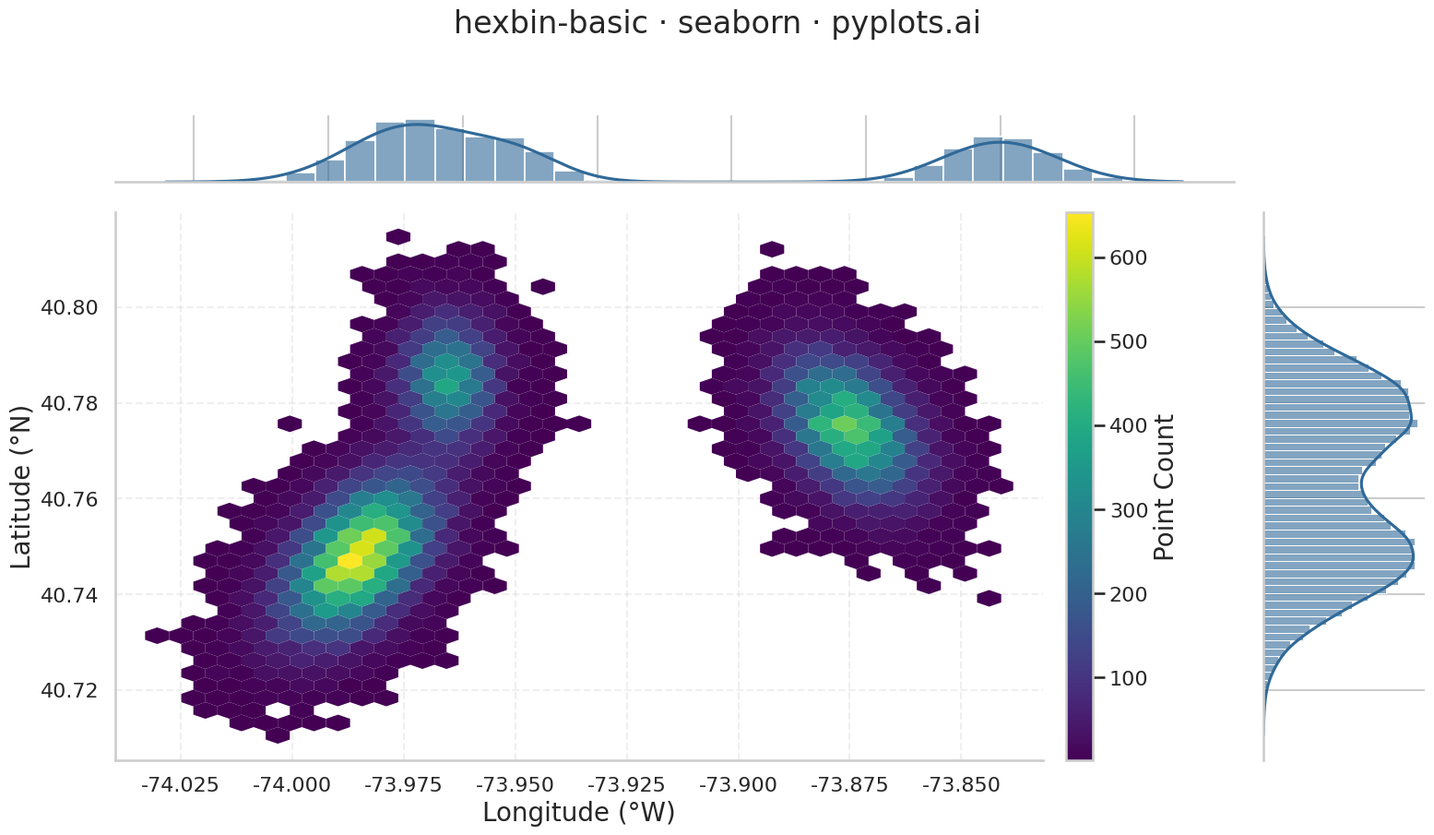

Recreate this plot in Python.
"""pyplots.ai
hexbin-basic: Basic Hexbin Plot
Library: seaborn 0.13.2 | Python 3.13.11
Quality: 82/100 | Created: 2025-12-23
"""

import matplotlib.pyplot as plt
import numpy as np
import pandas as pd
import seaborn as sns


# Data - simulate GPS coordinates for urban traffic hotspot analysis
np.random.seed(42)

# Create realistic GPS coordinate clusters representing traffic hotspots
# Using a larger dataset (50,000 points) to demonstrate hexbin advantage over scatter
n_points = 50000

# Downtown business district - high density
downtown = np.random.multivariate_normal([-73.985, 40.748], [[0.0001, 0.00005], [0.00005, 0.0001]], n_points // 2)

# Airport area - medium density
airport = np.random.multivariate_normal([-73.875, 40.775], [[0.00008, -0.00003], [-0.00003, 0.00008]], n_points // 3)

# Shopping district - smaller cluster
shopping = np.random.multivariate_normal([-73.965, 40.785], [[0.00004, 0], [0, 0.00006]], n_points // 6)

# Combine clusters into DataFrame for seaborn
longitude = np.concatenate([downtown[:, 0], airport[:, 0], shopping[:, 0]])
latitude = np.concatenate([downtown[:, 1], airport[:, 1], shopping[:, 1]])
df = pd.DataFrame({"Longitude": longitude, "Latitude": latitude})

# Set seaborn style for clean aesthetics
sns.set_style("whitegrid")
sns.set_context("talk", font_scale=1.2)

# Create figure using seaborn's JointGrid for hexbin visualization
g = sns.JointGrid(data=df, x="Longitude", y="Latitude", height=9, ratio=6)

# Main hexbin plot using seaborn's plot_joint with matplotlib hexbin
g.plot_joint(plt.hexbin, gridsize=35, cmap="viridis", mincnt=1, edgecolors="none")

# Marginal distributions using seaborn's histplot
g.plot_marginals(sns.histplot, kde=True, color="#306998", alpha=0.6)

# Add colorbar to show density scale
cbar = g.figure.colorbar(g.ax_joint.collections[0], ax=g.ax_joint, pad=0.02)
cbar.set_label("Point Count", fontsize=20)
cbar.ax.tick_params(labelsize=16)

# Labels and title with proper sizing
g.ax_joint.set_xlabel("Longitude (°W)", fontsize=20)
g.ax_joint.set_ylabel("Latitude (°N)", fontsize=20)
g.figure.suptitle("hexbin-basic · seaborn · pyplots.ai", fontsize=24, y=1.02)
g.ax_joint.tick_params(axis="both", labelsize=16)

# Adjust grid to be subtle
g.ax_joint.grid(True, alpha=0.3, linestyle="--")

# Resize figure to match expected dimensions
g.figure.set_size_inches(16, 9)

plt.tight_layout()
plt.savefig("plot.png", dpi=300, bbox_inches="tight")
